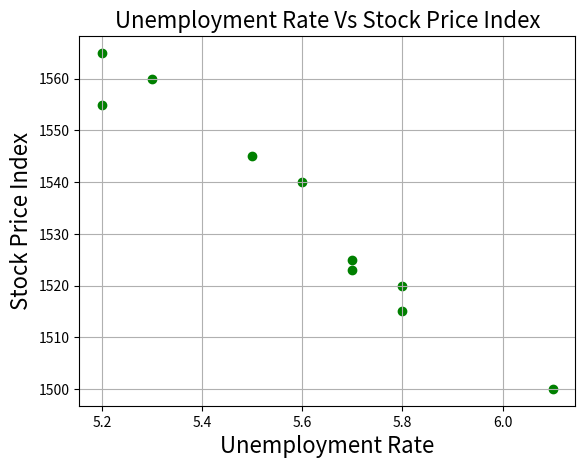

Write Python code to recreate this figure.
# depict relationship between unemployment rates and stock price index
import matplotlib.pyplot as plt

uRate = [6.1,5.8,5.7,5.7,5.8,5.6,5.5,5.3,5.2,5.2]
spi = [1500,1520,1525,1523,1515,1540,1545,1560,1555,1565]

plt.scatter(uRate, spi, color='green')
plt.title('Unemployment Rate Vs Stock Price Index', fontsize=16)
plt.xlabel('Unemployment Rate', fontsize=16)
plt.ylabel('Stock Price Index', fontsize=16)
plt.grid(True)
plt.show()
